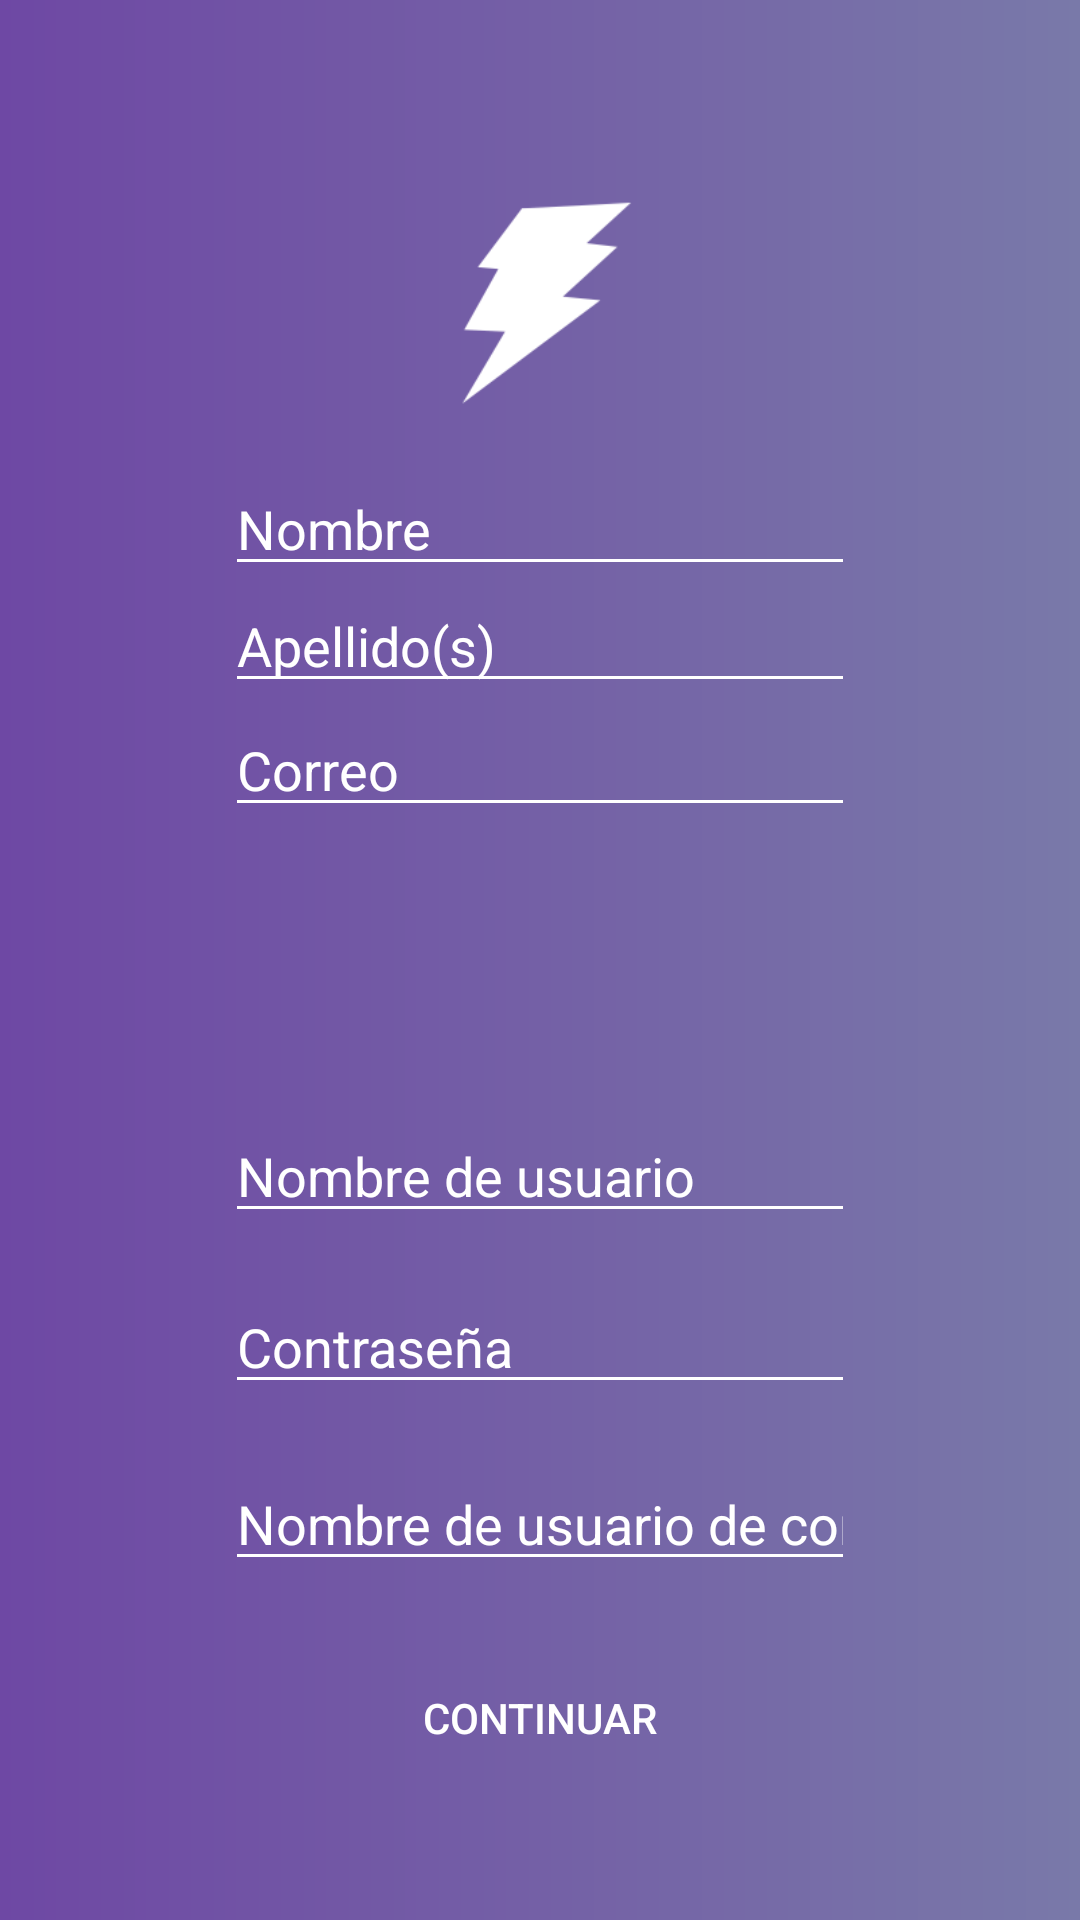

Android layout source for this screen:
<!-- AndroidManifest.xml: application theme AppTheme -->
<!-- res/layout/activity_regis_us.xml -->
<?xml version="1.0" encoding="utf-8"?>
<RelativeLayout xmlns:app="http://schemas.android.com/apk/res-auto"
    xmlns:tools="http://schemas.android.com/tools"
    android:background="@drawable/gradient"
    android:orientation="vertical"
    xmlns:android="http://schemas.android.com/apk/res/android"
    android:layout_width="match_parent"
    android:layout_height="match_parent"
    tools:context=".Regis_us">


    <ImageView
        android:id="@+id/imageView"
        android:layout_width="66dp"
        android:layout_height="wrap_content"
        android:layout_alignParentTop="true"
        android:layout_centerHorizontal="true"
        android:layout_marginTop="8dp"
        app:srcCompat="@drawable/logo" />

    <EditText
        android:id="@+id/editText"
        android:layout_width="wrap_content"
        android:layout_height="wrap_content"
        android:layout_alignParentTop="true"
        android:layout_centerHorizontal="true"
        android:layout_marginTop="154dp"
        android:ems="10"
        android:hint="Nombre"
        android:inputType="textPersonName"
        android:textColor="#ffffff"
        android:textColorHint="#ffffff"
        android:theme="@style/CampoTexto1" />

    <EditText
        android:id="@+id/editText2"
        android:layout_width="wrap_content"
        android:layout_height="wrap_content"
        android:layout_alignParentTop="true"
        android:layout_centerHorizontal="true"
        android:layout_marginTop="193dp"
        android:ems="10"
        android:hint="Apellido(s)"
        android:inputType="textPersonName"
        android:textColor="#ffffff"
        android:textColorHint="#ffffff"
        android:theme="@style/CampoTexto1" />

    <EditText
        android:id="@+id/editText4"
        android:layout_width="wrap_content"
        android:layout_height="wrap_content"
        android:layout_alignParentBottom="true"
        android:layout_centerHorizontal="true"
        android:layout_marginBottom="229dp"
        android:ems="10"
        android:hint="Nombre de usuario"
        android:inputType="textPersonName"
        android:textColor="#ffffff"
        android:textColorHint="#ffffff"
        android:theme="@style/CampoTexto1" />

    <EditText
        android:id="@+id/editText5"
        android:layout_width="wrap_content"
        android:layout_height="wrap_content"
        android:layout_alignParentBottom="true"
        android:layout_centerHorizontal="true"
        android:layout_marginBottom="172dp"
        android:ems="10"
        android:hint="Contraseña"
        android:inputType="textPassword"
        android:textColor="#ffffff"
        android:textColorHint="#ffffff"
        android:theme="@style/CampoTexto1" />

    <Button
        android:id="@+id/button2"
        android:layout_width="211dp"
        android:layout_height="33dp"
        android:layout_alignParentBottom="true"
        android:layout_centerHorizontal="true"
        android:layout_marginBottom="51dp"
        android:background="@drawable/botones"
        android:onClick="Per_me"
        android:text="Continuar"
        android:textColor="#ffffff" />

    <EditText
        android:id="@+id/Con"
        android:layout_width="wrap_content"
        android:layout_height="wrap_content"
        android:layout_alignParentBottom="true"
        android:layout_centerHorizontal="true"
        android:layout_marginBottom="113dp"
        android:ems="10"
        android:hint="Nombre de usuario de contacto"
        android:inputType="textPersonName"
        android:textColor="#ffffff"
        android:textColorHint="#ffffff"
        android:theme="@style/CampoTexto1" />

    <EditText
        android:id="@+id/editText3"
        android:layout_width="wrap_content"
        android:layout_height="wrap_content"
        android:layout_below="@+id/editText2"
        android:layout_centerHorizontal="true"
        android:ems="10"
        android:hint="Correo"
        android:inputType="textEmailAddress"
        android:textColor="#ffffff"
        android:textColorHint="#ffffff"
        android:theme="@style/CampoTexto1" />

</RelativeLayout>
<!-- resources referenced by this layout -->
<resources>
  <!-- drawable gradient (drawable) -->
  <?xml version="1.0" encoding="utf-8"?>
  <shape xmlns:android="http://schemas.android.com/apk/res/android"
      android:shape="rectangle">
      <gradient
          android:startColor="#6e48a4"
          android:centerColor="#7460a6"
          android:endColor="#7979a9"
          android:angle="0"/>
      <corners
          android:radius="0dp"/>
  </shape>
  <!-- drawable logo: png bitmap (drawable, 2737 bytes) -->
  <style name="CampoTexto1" parent="Theme.AppCompat.Light">
          <item name="colorControlNormal">#ffffff</item>
          <item name="colorControlActivated">#0011ff</item>
  
      </style>
  <style name="AppTheme" parent="Theme.AppCompat.Light.NoActionBar">
          
          <item name="colorPrimary">@color/colorPrimary</item>
          <item name="colorPrimaryDark">@color/colorPrimaryDark</item>
          <item name="colorAccent">@color/colorAccent</item>
  
      </style>
  <!-- not gathered from this repository: default colours our renderer supplied (Android Studio template values) -->
  <color name="colorPrimary">#FF6200EE</color>
  <color name="colorPrimaryDark">#FF3700B3</color>
  <color name="colorAccent">#FF03DAC5</color>
</resources>
